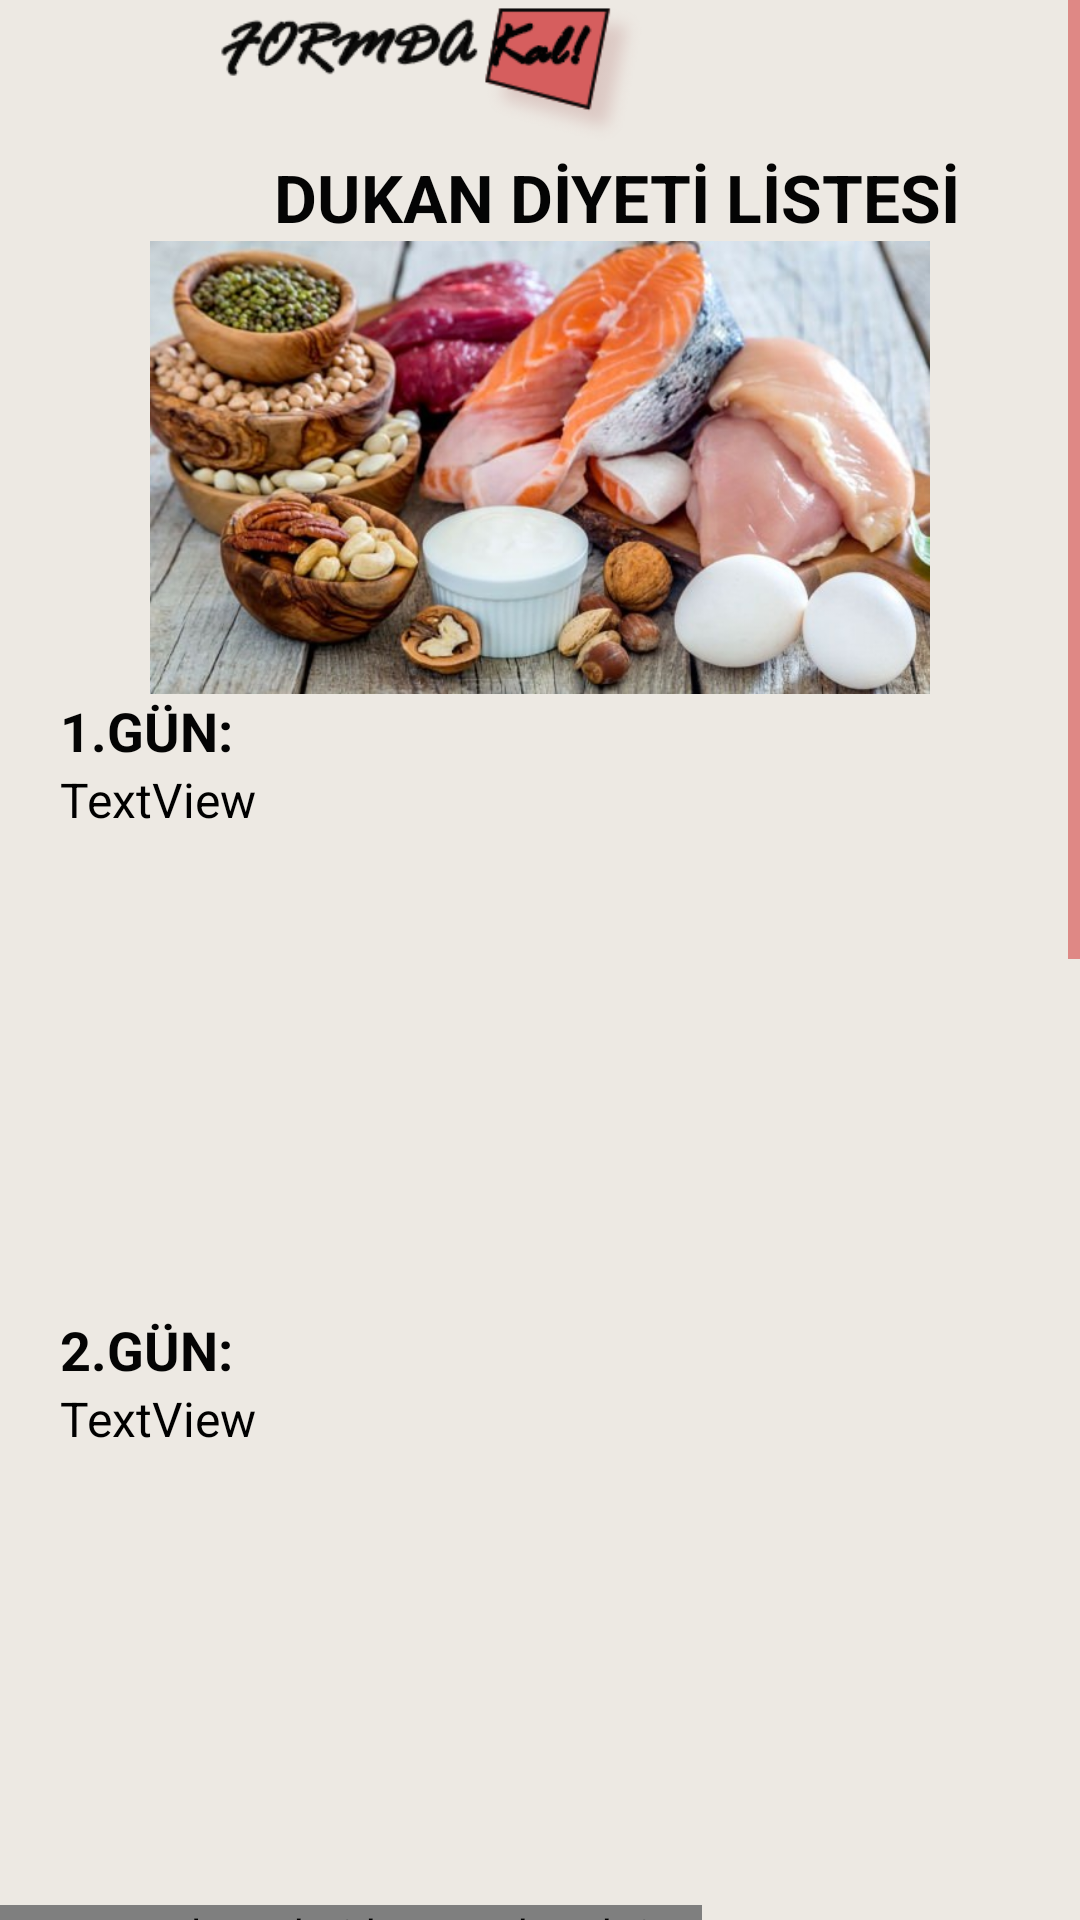

Android layout source for this screen:
<!-- AndroidManifest.xml: application theme AppTheme -->
<!-- res/layout/activity_maindukan.xml -->
<?xml version="1.0" encoding="utf-8"?>
<androidx.constraintlayout.widget.ConstraintLayout xmlns:android="http://schemas.android.com/apk/res/android"
    xmlns:app="http://schemas.android.com/apk/res-auto"
    xmlns:tools="http://schemas.android.com/tools"
    android:layout_width="match_parent"
    android:layout_height="match_parent"
    android:background="#EDE9E3"
    tools:context=".Maindukan">

    <ScrollView
        android:layout_width="match_parent"
        android:layout_height="match_parent">

        <LinearLayout
            android:layout_width="match_parent"
            android:layout_height="wrap_content"
            android:orientation="vertical" >

            <androidx.appcompat.widget.Toolbar
                android:id="@+id/toolbar14"
                android:layout_width="413dp"
                android:layout_height="51dp"
                android:background="#EDE9E3"
                android:minHeight="?attr/actionBarSize"
                android:theme="?attr/actionBarTheme"
                app:logo="@drawable/ip"
                app:navigationIcon="@drawable/back" />

            <TextView
                android:id="@+id/textView22"
                android:layout_width="411dp"
                android:layout_height="wrap_content"
                android:background="#EDE9E3"
                android:gravity="center"
                android:text="DUKAN DİYETİ LİSTESİ"
                android:textColor="#040404"
                android:textSize="22sp"
                android:textStyle="normal|bold" />

            <ImageView
                android:id="@+id/imageView3"
                android:layout_width="match_parent"
                android:layout_height="151dp"
                app:srcCompat="@drawable/dukkan" />

            <TextView
                android:id="@+id/textView66"
                android:layout_width="365dp"
                android:layout_height="wrap_content"
                android:layout_marginStart="20dp"
                android:layout_marginEnd="20dp"
                android:background="#EDE9E3"
                android:gravity="center"
                android:text="1.GÜN:"

                android:textAlignment="viewStart"
                android:textColor="#040404"
                android:textSize="18sp"
                android:textStyle="normal|bold" />

            <TextView
                android:layout_marginStart="20dp"
                android:layout_marginEnd="20dp"
                android:id="@+id/textView67"
                android:layout_width="match_parent"
                android:layout_height="182dp"
                android:text="TextView"
                android:textColor="#000000"
                android:textSize="16sp" />

            <TextView
                android:id="@+id/textView68"
                android:layout_width="367dp"
                android:layout_height="wrap_content"
                android:layout_marginStart="20dp"
                android:layout_marginEnd="20dp"
                android:background="#EDE9E3"
                android:gravity="center"
                android:text="2.GÜN:"
                android:textAlignment="viewStart"
                android:textColor="#040404"
                android:textSize="18sp"
                android:textStyle="normal|bold" />

            <TextView
                android:id="@+id/textView69"
                android:layout_width="373dp"
                android:layout_height="173dp"
                android:layout_marginStart="20dp"
                android:layout_marginEnd="20dp"
                android:text="TextView"
                android:textColor="#000000"
                android:textSize="16sp" />
            <com.google.android.gms.ads.AdView
                xmlns:ads="http://schemas.android.com/apk/res-auto"
                android:id="@+id/adView"
                android:layout_width="wrap_content"
                android:layout_height="wrap_content"
                android:layout_centerHorizontal="true"
                android:layout_alignParentBottom="true"
                ads:adSize="SMART_BANNER"
                ads:adUnitId="ca-app-pub-1252159248405155/8129016665">
            </com.google.android.gms.ads.AdView>
            <TextView
                android:layout_marginStart="20dp"
                android:layout_marginEnd="20dp"
                android:id="@+id/textView70"
                android:layout_width="411dp"
                android:layout_height="wrap_content"
                android:background="#EDE9E3"
                android:gravity="center"
                android:text="3.GÜN:"
                android:textAlignment="viewStart"
                android:textColor="#040404"
                android:textSize="18sp"
                android:textStyle="normal|bold" />

            <TextView
                android:id="@+id/textView71"
                android:layout_width="373dp"
                android:layout_height="183dp"
                android:layout_marginStart="20dp"
                android:layout_marginEnd="20dp"
                android:text="TextView"
                android:textColor="#000000"
                android:textSize="16sp" />

            <TextView
                android:layout_marginStart="20dp"
                android:layout_marginEnd="20dp"

                android:layout_marginTop="10dp"
                android:id="@+id/textView72"
                android:layout_width="match_parent"
                android:layout_height="wrap_content"
                android:background="#EDE9E3"
                android:gravity="center"
                android:text="4.GÜN:"
                android:textAlignment="viewStart"
                android:textColor="#040404"
                android:textSize="18sp"
                android:textStyle="normal|bold" />

            <TextView
                android:layout_marginStart="20dp"
                android:layout_marginEnd="20dp"
                android:id="@+id/textView73"
                android:layout_width="match_parent"
                android:layout_height="172dp"
                android:text="TextView"
                android:textColor="#000000"
                android:textSize="16sp" />

            <TextView
                android:layout_marginStart="20dp"
                android:layout_marginEnd="20dp"
                android:layout_marginTop="10dp"
                android:id="@+id/textView74"
                android:layout_width="match_parent"
                android:layout_height="wrap_content"
                android:background="#EDE9E3"
                android:gravity="center"
                android:text="5.GÜN:"
                android:textAlignment="viewStart"
                android:textColor="#040404"
                android:textSize="18sp"
                android:textStyle="normal|bold" />

            <TextView
                android:layout_marginStart="20dp"
                android:layout_marginEnd="20dp"
                android:id="@+id/textView75"
                android:layout_width="match_parent"
                android:layout_height="180dp"
                android:text="TextView"
                android:textColor="#000000"
                android:textSize="16sp" />
        </LinearLayout>
    </ScrollView>

</androidx.constraintlayout.widget.ConstraintLayout>
<!-- resources referenced by this layout -->
<resources>
  <!-- drawable dukkan: jpg bitmap (drawable-v24, 55511 bytes) -->
  <!-- drawable ip: png bitmap (drawable-v24, 10882 bytes) -->
  <style name="AppTheme" parent="Theme.AppCompat.Light.DarkActionBar">
          
  
  
          <item name="colorControlNormal">#d32f2f</item>
          <item name="colorControlActivated">#ff5722</item>
          <item name="colorControlHighlight">#f44336</item>
      </style>
</resources>
